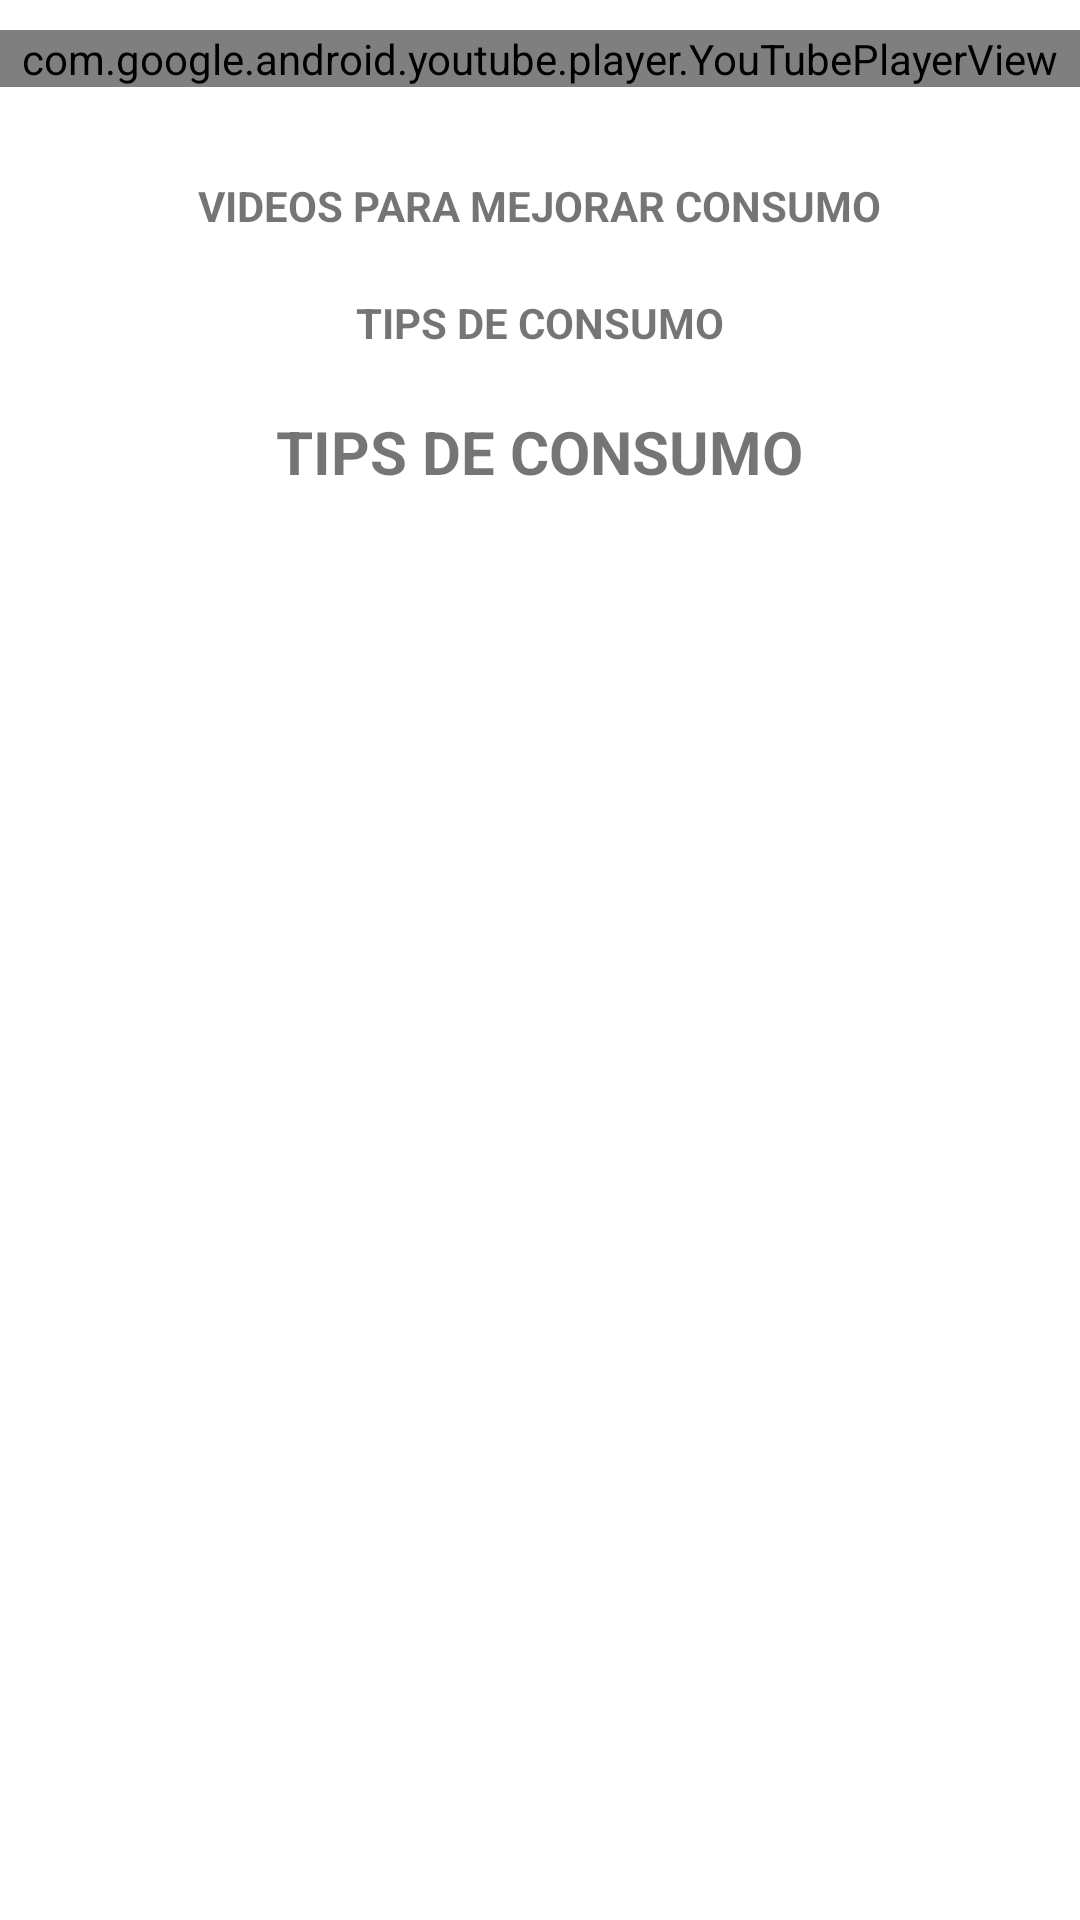

Reconstruct the res/layout file that produces this screen, plus the resources it refers to.
<!-- AndroidManifest.xml: application theme Theme.EnergyMaster -->
<!-- res/layout/activity_tips.xml -->
<?xml version="1.0" encoding="utf-8"?>
<androidx.constraintlayout.widget.ConstraintLayout xmlns:android="http://schemas.android.com/apk/res/android"
    xmlns:app="http://schemas.android.com/apk/res-auto"
    xmlns:tools="http://schemas.android.com/tools"
    android:layout_width="match_parent"
    android:layout_height="match_parent"
    tools:context=".Tips">
<LinearLayout
    android:layout_width="match_parent"
    android:layout_height="match_parent"
    android:orientation="vertical">
    <com.google.android.youtube.player.YouTubePlayerView
        android:id="@+id/videosyoutube"
        android:layout_width="match_parent"
        android:layout_height="wrap_content"
        android:layout_marginTop="10dp"
        app:layout_constraintEnd_toEndOf="parent"
        app:layout_constraintHorizontal_bias="0.0"
        app:layout_constraintStart_toStartOf="parent"
        app:layout_constraintTop_toTopOf="parent" />

    <ScrollView
        android:layout_width="match_parent"
        android:layout_height="match_parent"
        android:layout_marginTop="20dp"
        android:layout_marginBottom="30dp"
        app:layout_constraintBottom_toBottomOf="parent"
        app:layout_constraintEnd_toEndOf="parent"
        app:layout_constraintHorizontal_bias="0.0"
        app:layout_constraintStart_toStartOf="parent"
        app:layout_constraintTop_toBottomOf="@+id/videosyoutube">

        <LinearLayout
            android:layout_width="match_parent"
            android:layout_height="match_parent"
            android:layout_marginTop="10dp"
            android:gravity="center"
            android:orientation="vertical">


            <TextView
                android:id="@+id/subtitulovideo"
                android:layout_width="wrap_content"
                android:layout_height="wrap_content"
                android:text="@string/txtsubtitulovideo"
                android:textStyle="bold" />

            <TextView
                android:id="@+id/tipstxt"
                android:layout_width="wrap_content"
                android:layout_height="wrap_content"
                android:layout_marginTop="20dp"
                android:text="@string/mensajetips"
                android:textStyle="bold" />

            <TextView
                android:id="@+id/tipsmsjtxt"
                android:layout_width="wrap_content"
                android:layout_height="wrap_content"
                android:layout_marginLeft="10dp"
                android:layout_marginTop="20dp"
                android:layout_marginRight="10dp"
                android:text="@string/mensajetips"
                android:textSize="20dp"
                android:textStyle="bold" />

        </LinearLayout>
    </ScrollView>

</LinearLayout>


</androidx.constraintlayout.widget.ConstraintLayout>
<!-- resources referenced by this layout -->
<resources>
  <string name="mensajetips">TIPS DE CONSUMO</string>
  <string name="txtsubtitulovideo">VIDEOS PARA MEJORAR CONSUMO</string>
  <style name="Theme.EnergyMaster" parent="Theme.MaterialComponents.DayNight.DarkActionBar">
          
          <item name="colorPrimary">@color/teal_200</item>
          <item name="colorPrimaryVariant">@color/teal_700</item>
          <item name="colorOnPrimary">@color/white</item>
          
          <item name="colorSecondary">@color/teal_200</item>
          <item name="colorSecondaryVariant">@color/teal_700</item>
          <item name="colorOnSecondary">@color/black</item>
          
          <item name="android:statusBarColor" tools:targetApi="l">?attr/colorPrimaryVariant</item>
          
      </style>
  <!-- not gathered from this repository: default colours our renderer supplied (Android Studio template values) -->
  <color name="teal_200">#FF03DAC5</color>
  <color name="teal_700">#FF018786</color>
  <color name="black">#FF000000</color>
  <color name="white">#FFFFFFFF</color>
</resources>
